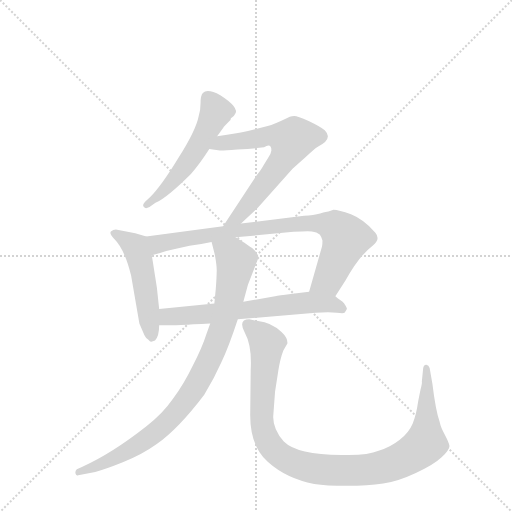
t = 0.00 s
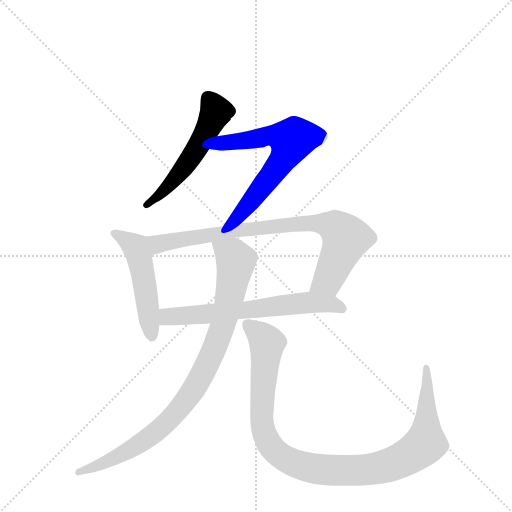
t = 1.20 s
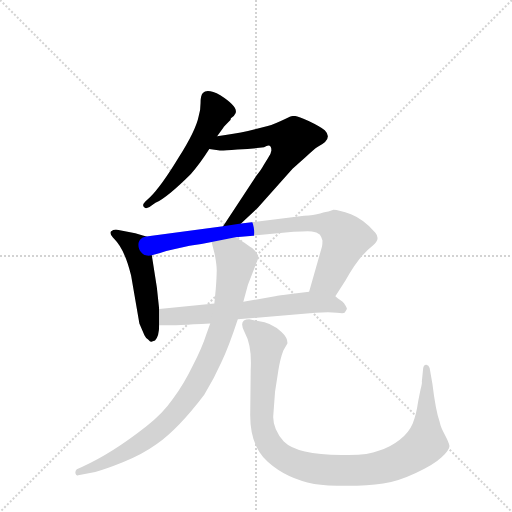
t = 2.40 s
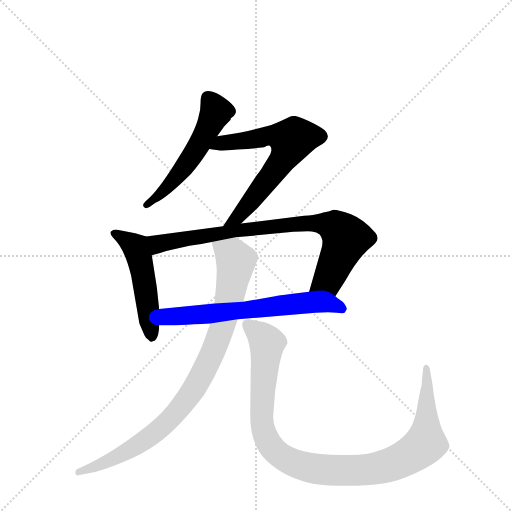
t = 3.60 s
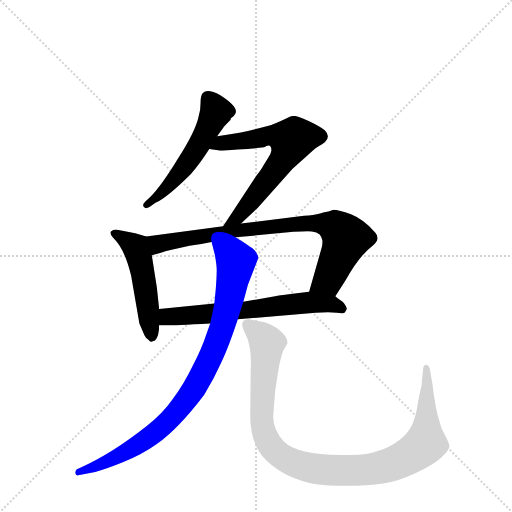
t = 4.79 s
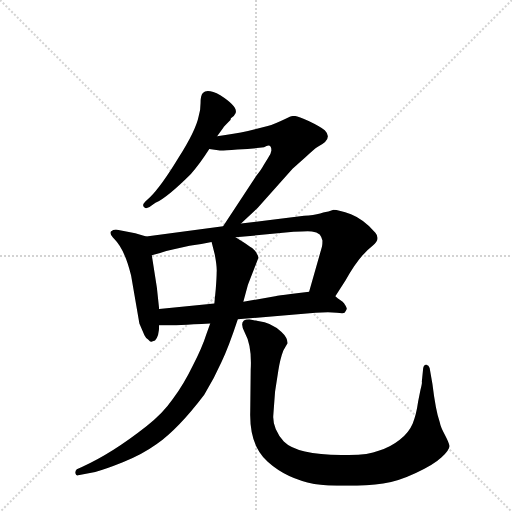
t = 5.99 s

The animated SVG that drew these frames (rendered in a browser with its animation timeline set to each time). Animation: 7 CSS @keyframes rules; one cycle of 5.99 s.

<svg version="1.1" viewBox="0 0 1024 1024" xmlns="http://www.w3.org/2000/svg">
  <g stroke="lightgray" stroke-dasharray="1,1" stroke-width="1" transform="scale(4, 4)">
    <line x1="0" y1="0" x2="256" y2="256"></line>
    <line x1="256" y1="0" x2="0" y2="256"></line>
    <line x1="128" y1="0" x2="128" y2="256"></line>
    <line x1="0" y1="128" x2="256" y2="128"></line>
  </g>
  <g transform="scale(0.92, -0.92) translate(60, -900)">
    <style type="text/css">
      
        @keyframes keyframes0 {
          from {
            stroke: blue;
            stroke-dashoffset: 549;
            stroke-width: 128;
          }
          64% {
            animation-timing-function: step-end;
            stroke: blue;
            stroke-dashoffset: 0;
            stroke-width: 128;
          }
          to {
            stroke: black;
            stroke-width: 1024;
          }
        }
        #make-me-a-hanzi-animation-0 {
          animation: keyframes0 0.69677734375s both;
          animation-delay: 0s;
          animation-timing-function: linear;
        }
      
        @keyframes keyframes1 {
          from {
            stroke: blue;
            stroke-dashoffset: 668;
            stroke-width: 128;
          }
          68% {
            animation-timing-function: step-end;
            stroke: blue;
            stroke-dashoffset: 0;
            stroke-width: 128;
          }
          to {
            stroke: black;
            stroke-width: 1024;
          }
        }
        #make-me-a-hanzi-animation-1 {
          animation: keyframes1 0.7936197916666666s both;
          animation-delay: 0.69677734375s;
          animation-timing-function: linear;
        }
      
        @keyframes keyframes2 {
          from {
            stroke: blue;
            stroke-dashoffset: 512;
            stroke-width: 128;
          }
          63% {
            animation-timing-function: step-end;
            stroke: blue;
            stroke-dashoffset: 0;
            stroke-width: 128;
          }
          to {
            stroke: black;
            stroke-width: 1024;
          }
        }
        #make-me-a-hanzi-animation-2 {
          animation: keyframes2 0.6666666666666666s both;
          animation-delay: 1.4903971354166665s;
          animation-timing-function: linear;
        }
      
        @keyframes keyframes3 {
          from {
            stroke: blue;
            stroke-dashoffset: 835;
            stroke-width: 128;
          }
          73% {
            animation-timing-function: step-end;
            stroke: blue;
            stroke-dashoffset: 0;
            stroke-width: 128;
          }
          to {
            stroke: black;
            stroke-width: 1024;
          }
        }
        #make-me-a-hanzi-animation-3 {
          animation: keyframes3 0.9295247395833334s both;
          animation-delay: 2.157063802083333s;
          animation-timing-function: linear;
        }
      
        @keyframes keyframes4 {
          from {
            stroke: blue;
            stroke-dashoffset: 657;
            stroke-width: 128;
          }
          68% {
            animation-timing-function: step-end;
            stroke: blue;
            stroke-dashoffset: 0;
            stroke-width: 128;
          }
          to {
            stroke: black;
            stroke-width: 1024;
          }
        }
        #make-me-a-hanzi-animation-4 {
          animation: keyframes4 0.78466796875s both;
          animation-delay: 3.0865885416666665s;
          animation-timing-function: linear;
        }
      
        @keyframes keyframes5 {
          from {
            stroke: blue;
            stroke-dashoffset: 926;
            stroke-width: 128;
          }
          75% {
            animation-timing-function: step-end;
            stroke: blue;
            stroke-dashoffset: 0;
            stroke-width: 128;
          }
          to {
            stroke: black;
            stroke-width: 1024;
          }
        }
        #make-me-a-hanzi-animation-5 {
          animation: keyframes5 1.0035807291666667s both;
          animation-delay: 3.8712565104166665s;
          animation-timing-function: linear;
        }
      
        @keyframes keyframes6 {
          from {
            stroke: blue;
            stroke-dashoffset: 1066;
            stroke-width: 128;
          }
          78% {
            animation-timing-function: step-end;
            stroke: blue;
            stroke-dashoffset: 0;
            stroke-width: 128;
          }
          to {
            stroke: black;
            stroke-width: 1024;
          }
        }
        #make-me-a-hanzi-animation-6 {
          animation: keyframes6 1.1175130208333333s both;
          animation-delay: 4.874837239583333s;
          animation-timing-function: linear;
        }
      
    </style>
    
      <path d="M 412 604 L 425 622 Q 427 625 441 639 L 442 643 Q 449 646 451 652 Q 461 666 419 693 Q 391 708 381 698 Q 376 693 376 676 Q 376 659 372 648 Q 366 617 328 557 Q 291 496 266 471 L 256 462 Q 248 454 253 450 Q 256 445 265 450 L 278 459 Q 305 472 355 522 Q 374 543 395 576 L 412 604 Z" fill="lightgray"></path>
    
      <path d="M 464 414 L 500 448 L 576 533 L 604 558 Q 624 577 631 581 Q 665 598 646 617 Q 636 625 611 637 Q 586 648 580 648 Q 574 648 570 646 L 561 642 Q 536 630 522 626 L 479 615 Q 449 608 412 604 C 382 600 365 580 395 576 L 418 573 Q 419 572 456 575 Q 494 577 514 580 Q 530 590 530 573 Q 529 565 523 557 L 513 541 Q 509 533 498 519 L 425 408 C 409 383 442 393 464 414 Z" fill="lightgray"></path>
    
      <path d="M 258 386 L 234 393 L 192 401 Q 186 401 181 397 Q 177 392 189 380 Q 211 358 225 301 L 243 197 L 254 171 Q 258 163 262 162 Q 267 156 269 157 L 277 160 Q 286 169 286 193 L 286 228 L 281 275 L 270 345 C 265 375 264 384 258 386 Z" fill="lightgray"></path>
    
      <path d="M 669 256 L 691 290 Q 720 343 750 366 Q 768 380 756 394 Q 731 423 703 434 Q 676 444 665 444 L 654 440 Q 651 440 636 436 Q 622 432 601 431 L 464 414 L 425 408 L 258 386 C 228 382 241 337 270 345 L 288 350 Q 300 354 318 358 L 352 366 Q 378 369 400 374 L 452 384 L 578 396 Q 608 398 618 397 Q 629 396 635 390 Q 639 385 641 377 Q 641 367 640 364 L 612 266 C 604 237 653 231 669 256 Z" fill="lightgray"></path>
    
      <path d="M 457 206 L 626 220 Q 657 222 672 220 Q 687 218 689 220 Q 691 222 694 228 L 694 230 Q 689 242 681 247 Q 673 252 669 256 C 650 271 642 270 612 266 L 572 261 Q 546 258 538 256 L 469 244 L 406 240 L 286 228 C 256 225 256 193 286 193 L 300 193 Q 302 192 397 197 L 457 206 Z" fill="lightgray"></path>
    
      <path d="M 397 197 L 388 172 Q 380 146 359 105 Q 339 64 316 33 Q 294 1 259 -26 Q 183 -86 118 -115 L 107 -120 Q 103 -124 104 -129 Q 105 -135 110 -133 L 147 -126 Q 167 -121 207 -105 Q 248 -89 280 -66 Q 328 -32 384 42 Q 406 78 421 112 Q 437 145 457 206 L 469 244 L 479 281 L 502 340 Q 499 351 492 357 Q 486 363 452 384 C 427 400 393 403 400 374 L 407 346 Q 412 319 411 308 Q 411 297 409 271 L 406 240 L 397 197 Z" fill="lightgray"></path>
    
      <path d="M 538 49 L 545 94 Q 549 120 556 138 L 565 154 Q 565 166 552 178 Q 530 199 501 202 L 482 206 Q 457 206 472 177 Q 488 148 485 96 L 484 4 Q 482 -68 522 -104 Q 563 -141 623 -152 Q 649 -156 694 -156 Q 740 -156 773 -151 Q 806 -146 844 -128 Q 882 -111 900 -94 Q 918 -77 917 -69 Q 916 -62 907 -45 Q 898 -29 896 -18 Q 887 8 880 66 L 874 100 Q 872 106 867 107 Q 862 108 860 100 L 857 70 Q 858 68 854 52 L 849 27 Q 845 -2 837 -21 Q 829 -40 809 -56 Q 789 -72 763 -80 Q 738 -91 682 -89 Q 586 -89 557 -60 Q 533 -33 534 -5 Q 536 23 538 49 Z" fill="lightgray"></path>
    
    
      <clipPath id="make-me-a-hanzi-clip-0">
        <path d="M 412 604 L 425 622 Q 427 625 441 639 L 442 643 Q 449 646 451 652 Q 461 666 419 693 Q 391 708 381 698 Q 376 693 376 676 Q 376 659 372 648 Q 366 617 328 557 Q 291 496 266 471 L 256 462 Q 248 454 253 450 Q 256 445 265 450 L 278 459 Q 305 472 355 522 Q 374 543 395 576 L 412 604 Z"></path>
      </clipPath>
      <path clip-path="url(#make-me-a-hanzi-clip-0)" d="M 390 689 L 410 656 L 377 593 L 313 502 L 259 455" fill="none" id="make-me-a-hanzi-animation-0" stroke-dasharray="421 842" stroke-linecap="round"></path>
    
      <clipPath id="make-me-a-hanzi-clip-1">
        <path d="M 464 414 L 500 448 L 576 533 L 604 558 Q 624 577 631 581 Q 665 598 646 617 Q 636 625 611 637 Q 586 648 580 648 Q 574 648 570 646 L 561 642 Q 536 630 522 626 L 479 615 Q 449 608 412 604 C 382 600 365 580 395 576 L 418 573 Q 419 572 456 575 Q 494 577 514 580 Q 530 590 530 573 Q 529 565 523 557 L 513 541 Q 509 533 498 519 L 425 408 C 409 383 442 393 464 414 Z"></path>
      </clipPath>
      <path clip-path="url(#make-me-a-hanzi-clip-1)" d="M 401 579 L 422 590 L 535 606 L 573 595 L 550 546 L 482 458 L 455 427 L 431 413" fill="none" id="make-me-a-hanzi-animation-1" stroke-dasharray="540 1080" stroke-linecap="round"></path>
    
      <clipPath id="make-me-a-hanzi-clip-2">
        <path d="M 258 386 L 234 393 L 192 401 Q 186 401 181 397 Q 177 392 189 380 Q 211 358 225 301 L 243 197 L 254 171 Q 258 163 262 162 Q 267 156 269 157 L 277 160 Q 286 169 286 193 L 286 228 L 281 275 L 270 345 C 265 375 264 384 258 386 Z"></path>
      </clipPath>
      <path clip-path="url(#make-me-a-hanzi-clip-2)" d="M 188 394 L 237 358 L 251 306 L 270 166" fill="none" id="make-me-a-hanzi-animation-2" stroke-dasharray="384 768" stroke-linecap="round"></path>
    
      <clipPath id="make-me-a-hanzi-clip-3">
        <path d="M 669 256 L 691 290 Q 720 343 750 366 Q 768 380 756 394 Q 731 423 703 434 Q 676 444 665 444 L 654 440 Q 651 440 636 436 Q 622 432 601 431 L 464 414 L 425 408 L 258 386 C 228 382 241 337 270 345 L 288 350 Q 300 354 318 358 L 352 366 Q 378 369 400 374 L 452 384 L 578 396 Q 608 398 618 397 Q 629 396 635 390 Q 639 385 641 377 Q 641 367 640 364 L 612 266 C 604 237 653 231 669 256 Z"></path>
      </clipPath>
      <path clip-path="url(#make-me-a-hanzi-clip-3)" d="M 266 381 L 289 370 L 447 398 L 580 413 L 656 411 L 681 396 L 691 379 L 653 292 L 620 271" fill="none" id="make-me-a-hanzi-animation-3" stroke-dasharray="707 1414" stroke-linecap="round"></path>
    
      <clipPath id="make-me-a-hanzi-clip-4">
        <path d="M 457 206 L 626 220 Q 657 222 672 220 Q 687 218 689 220 Q 691 222 694 228 L 694 230 Q 689 242 681 247 Q 673 252 669 256 C 650 271 642 270 612 266 L 572 261 Q 546 258 538 256 L 469 244 L 406 240 L 286 228 C 256 225 256 193 286 193 L 300 193 Q 302 192 397 197 L 457 206 Z"></path>
      </clipPath>
      <path clip-path="url(#make-me-a-hanzi-clip-4)" d="M 293 199 L 310 212 L 383 215 L 608 242 L 659 240 L 685 228" fill="none" id="make-me-a-hanzi-animation-4" stroke-dasharray="529 1058" stroke-linecap="round"></path>
    
      <clipPath id="make-me-a-hanzi-clip-5">
        <path d="M 397 197 L 388 172 Q 380 146 359 105 Q 339 64 316 33 Q 294 1 259 -26 Q 183 -86 118 -115 L 107 -120 Q 103 -124 104 -129 Q 105 -135 110 -133 L 147 -126 Q 167 -121 207 -105 Q 248 -89 280 -66 Q 328 -32 384 42 Q 406 78 421 112 Q 437 145 457 206 L 469 244 L 479 281 L 502 340 Q 499 351 492 357 Q 486 363 452 384 C 427 400 393 403 400 374 L 407 346 Q 412 319 411 308 Q 411 297 409 271 L 406 240 L 397 197 Z"></path>
      </clipPath>
      <path clip-path="url(#make-me-a-hanzi-clip-5)" d="M 408 369 L 445 344 L 453 332 L 451 317 L 424 190 L 400 128 L 359 50 L 309 -12 L 272 -45 L 176 -103 L 110 -126" fill="none" id="make-me-a-hanzi-animation-5" stroke-dasharray="798 1596" stroke-linecap="round"></path>
    
      <clipPath id="make-me-a-hanzi-clip-6">
        <path d="M 538 49 L 545 94 Q 549 120 556 138 L 565 154 Q 565 166 552 178 Q 530 199 501 202 L 482 206 Q 457 206 472 177 Q 488 148 485 96 L 484 4 Q 482 -68 522 -104 Q 563 -141 623 -152 Q 649 -156 694 -156 Q 740 -156 773 -151 Q 806 -146 844 -128 Q 882 -111 900 -94 Q 918 -77 917 -69 Q 916 -62 907 -45 Q 898 -29 896 -18 Q 887 8 880 66 L 874 100 Q 872 106 867 107 Q 862 108 860 100 L 857 70 Q 858 68 854 52 L 849 27 Q 845 -2 837 -21 Q 829 -40 809 -56 Q 789 -72 763 -80 Q 738 -91 682 -89 Q 586 -89 557 -60 Q 533 -33 534 -5 Q 536 23 538 49 Z"></path>
      </clipPath>
      <path clip-path="url(#make-me-a-hanzi-clip-6)" d="M 480 190 L 503 175 L 520 154 L 508 -5 L 515 -45 L 546 -88 L 607 -116 L 686 -123 L 762 -118 L 821 -96 L 854 -74 L 866 -56 L 867 100" fill="none" id="make-me-a-hanzi-animation-6" stroke-dasharray="938 1876" stroke-linecap="round"></path>
    
  </g>
</svg>
